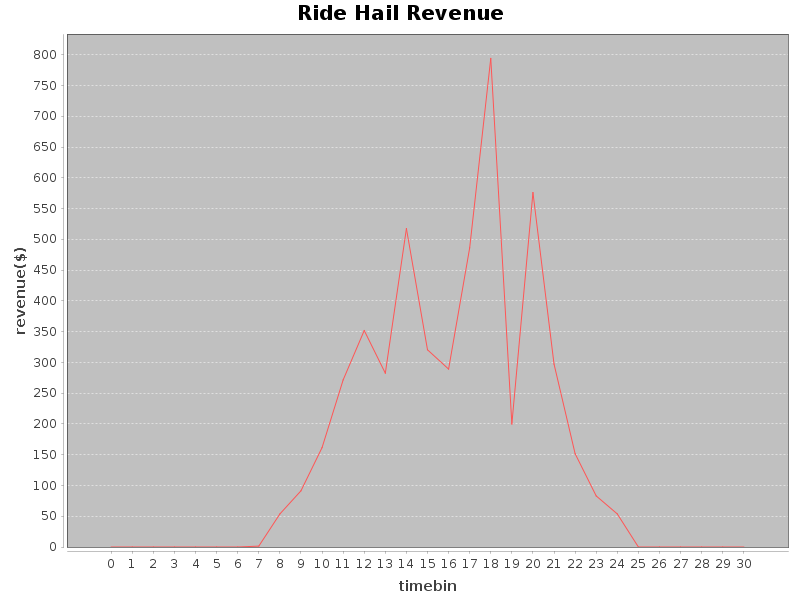

Data behind this chart, as committed beside it:
Revenue, Hour
0.0, 0
0.0, 1
0.0, 2
0.0, 3
0.0, 4
0.0, 5
0.0, 6
1.44, 7
53.72, 8
91.34, 9
161.5, 10
271.6, 11
351.8, 12
282.5, 13
517.4, 14
320.5, 15
289.1, 16
486.1, 17
794, 18
199.9, 19
575.9, 20
297.3, 21
151.6, 22
83.01, 23
53.77, 24
0.0, 25
0.0, 26
0.0, 27
0.0, 28
0.0, 29
0.0, 30
